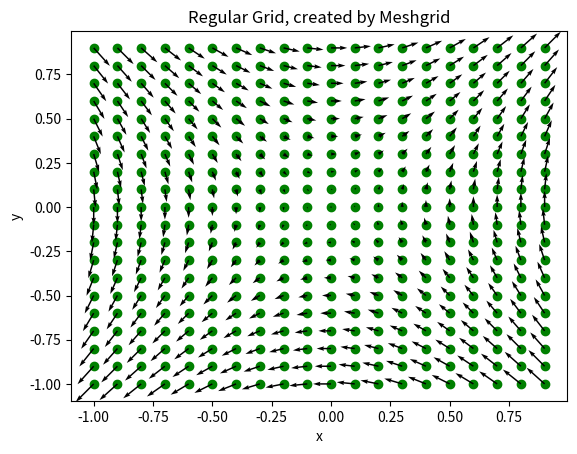
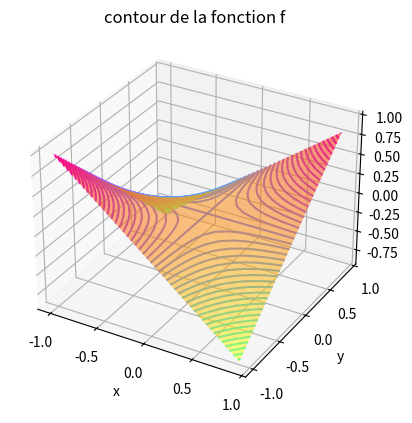

The script that saved these images, in order:
"""
créé le 29 juin 2022
[redacted]

Kalmooc leçon A - exercice 1 : représentation d'une fonction quadratique
"""

from mpl_toolkits import mplot3d 
import numpy as np
import matplotlib.pyplot as plt
from matplotlib import cm

#maillage
Mx = np.arange(-1,1,0.1)
My = Mx
[X, Y] = np.meshgrid(Mx, My)
#affichage du maillage
fig, ax = plt.subplots()
ax.scatter(X, Y, color="green")
ax.set_title('Regular Grid, created by Meshgrid')
ax.set_xlabel('x')
ax.set_ylabel('y')
plt.show()

# Gradient
GX = Y
GY = X
#affichage du champ de gradients
plt.quiver(Mx, My, GX, GY)
plt.show()

#Calcul de la fonction f
Z = X*Y #multiplication élément par élément

#affichage de la surface et du contour de la fonction f
fig = plt.figure() 
#ax = plt.axes(projection='3d')
ax = fig.add_subplot(111, projection="3d")
ax.plot_surface(X, Y, Z, cmap="autumn_r", lw=0.5, rstride=1, cstride=1, alpha=0.5)
ax.contour3D(X, Y, Z, 50, cmap=cm.cool) 
ax.set_xlabel('x') 
ax.set_ylabel('y') 
ax.set_zlabel('z') 
ax.set_title('contour de la fonction f') 
plt.show()
